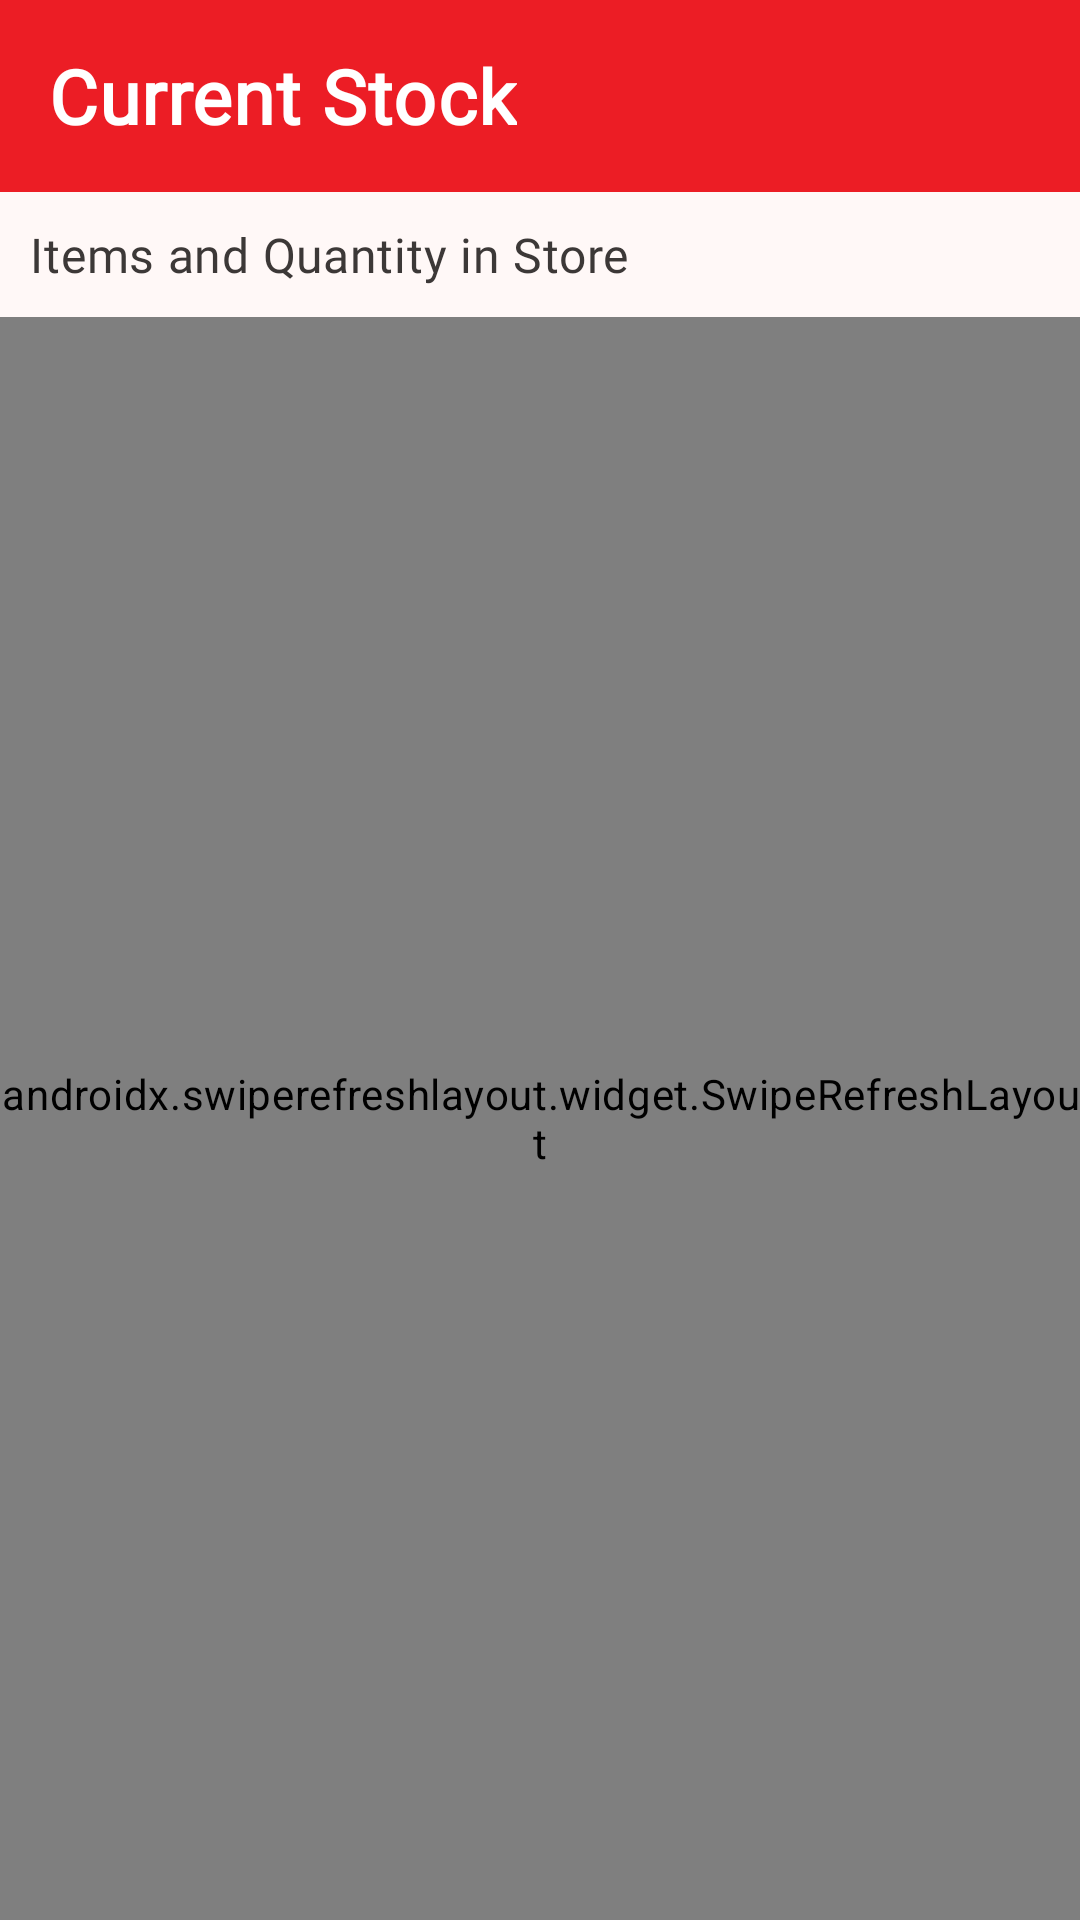

Reconstruct the res/layout file that produces this screen, plus the resources it refers to.
<!-- AndroidManifest.xml: application theme AppTheme -->
<!-- res/layout/fragment_current_stock.xml -->
<?xml version="1.0" encoding="utf-8"?>
<FrameLayout xmlns:android="http://schemas.android.com/apk/res/android"
    xmlns:app="http://schemas.android.com/apk/res-auto"
    xmlns:tools="http://schemas.android.com/tools"
    android:layout_width="match_parent"
    android:layout_height="match_parent"
    tools:context=".ui.home.stock.CurrentStockFragment">

    <LinearLayout
        android:layout_width="match_parent"
        android:layout_height="match_parent"
        android:orientation="vertical">

        <com.google.android.material.appbar.MaterialToolbar
            android:id="@+id/toolbar"
            android:layout_width="match_parent"
            android:layout_height="wrap_content"
            android:background="@color/md_theme_primary"
            app:layout_constraintEnd_toEndOf="parent"
            app:layout_constraintStart_toStartOf="parent"
            app:layout_constraintTop_toTopOf="parent"
            app:titleTextAppearance="@style/ActionbarStyle">


            <TextView
                android:id="@+id/toolbarTitle"
                android:layout_width="wrap_content"
                android:layout_height="wrap_content"
                android:text="Current Stock"
                android:textColor="@color/white"
                android:textSize="25sp"
                android:textStyle="bold"
                app:layout_constraintBottom_toBottomOf="parent"
                app:layout_constraintHorizontal_bias="0.0"
                app:layout_constraintStart_toStartOf="parent"
                app:layout_constraintTop_toTopOf="parent"
                app:layout_constraintVertical_bias="1.0" />

        </com.google.android.material.appbar.MaterialToolbar>





























        <TextView
            android:layout_width="wrap_content"
            android:layout_height="wrap_content"
            android:padding="10dp"
            android:fontFamily="@font/samsungsans_medium"
            android:text="Items and Quantity in Store"
            android:textColor="@color/primaryTextColor"
            android:textSize="16sp" />

        <TextView
            android:id="@+id/txtViewStockEmpty"
            android:layout_width="match_parent"
            android:layout_height="wrap_content"
            android:visibility="gone"
            android:text="No Item Found"
            android:textColor="@color/colorPrimary"
            android:textSize="21sp"
            android:gravity="center"
            android:padding="20dp" />
        <androidx.swiperefreshlayout.widget.SwipeRefreshLayout
            android:id="@+id/swipeRefreshViewStock"
            android:layout_width="match_parent"
            android:layout_height="match_parent">
            <androidx.recyclerview.widget.RecyclerView
                android:id="@+id/recyclerViewStock"
                android:padding="10dp"
                android:layout_width="match_parent"
                android:layout_height="match_parent" />
        </androidx.swiperefreshlayout.widget.SwipeRefreshLayout>



    </LinearLayout>

</FrameLayout>
<!-- resources referenced by this layout -->
<resources>
  <color name="accentColor">#ec1d25</color>
  <color name="colorPrimary">#ec1d25</color>
  <color name="md_theme_primary">#ec1d25</color>
  <color name="primaryTextColor">#3c3837</color>
  <color name="white">#FFFFFFFF</color>
  <style name="ActionbarStyle">
          <item name="android:textColor">@color/white</item>
          <item name="android:textStyle">bold</item>
          <item name="android:textSize">17.5sp</item>
      </style>
  <color name="md_theme_onPrimary">#FFFFFF</color>
  <color name="md_theme_primaryContainer">#E61722</color>
  <color name="md_theme_onPrimaryContainer">#FFFFFF</color>
  <color name="md_theme_secondary">#A50010</color>
  <color name="md_theme_onSecondary">#FFFFFF</color>
  <color name="md_theme_secondaryContainer">#E61722</color>
  <color name="md_theme_onSecondaryContainer">#FFFFFF</color>
  <color name="md_theme_tertiary">#A50010</color>
  <color name="md_theme_onTertiary">#FFFFFF</color>
  <color name="md_theme_tertiaryContainer">#E61722</color>
  <color name="md_theme_onTertiaryContainer">#FFFFFF</color>
  <color name="md_theme_error">#BA1A1A</color>
  <color name="md_theme_onError">#FFFFFF</color>
  <color name="md_theme_errorContainer">#FFDAD6</color>
  <color name="md_theme_onErrorContainer">#410002</color>
  <color name="md_theme_background">#FFF8F7</color>
  <color name="md_theme_onBackground">#291715</color>
  <color name="md_theme_surface">#FFF8F7</color>
  <color name="md_theme_onSurface">#291715</color>
  <color name="md_theme_surfaceVariant">#FFDAD6</color>
  <color name="md_theme_onSurfaceVariant">#5E3F3C</color>
  <color name="md_theme_outline">#936E6A</color>
  <color name="md_theme_outlineVariant">#E8BCB8</color>
  <color name="md_theme_inverseSurface">#402B29</color>
  <color name="md_theme_inverseOnSurface">#FFEDEA</color>
  <color name="md_theme_inversePrimary">#FFB4AC</color>
  <color name="md_theme_primaryFixed">#FFDAD6</color>
  <color name="md_theme_onPrimaryFixed">#410002</color>
  <color name="md_theme_primaryFixedDim">#FFB4AC</color>
  <color name="md_theme_onPrimaryFixedVariant">#93000D</color>
  <color name="md_theme_secondaryFixed">#FFDAD6</color>
  <color name="md_theme_onSecondaryFixed">#410002</color>
  <color name="md_theme_secondaryFixedDim">#FFB4AC</color>
  <color name="md_theme_onSecondaryFixedVariant">#93000D</color>
  <color name="md_theme_tertiaryFixed">#FFDAD6</color>
  <color name="md_theme_onTertiaryFixed">#410002</color>
  <color name="md_theme_tertiaryFixedDim">#FFB4AC</color>
  <color name="md_theme_onTertiaryFixedVariant">#93000D</color>
  <color name="md_theme_surfaceDim">#F5D2CE</color>
  <color name="md_theme_surfaceBright">#FFF8F7</color>
  <color name="md_theme_surfaceContainerLowest">#FFFFFF</color>
  <color name="md_theme_surfaceContainerLow">#FFF0EE</color>
  <color name="md_theme_surfaceContainer">#FFE9E6</color>
  <color name="md_theme_surfaceContainerHigh">#FFE2DE</color>
  <color name="md_theme_surfaceContainerHighest">#FEDBD7</color>
</resources>
